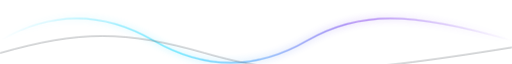
t = 0.00 s
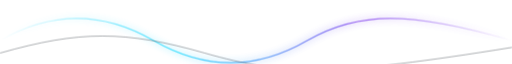
t = 0.45 s
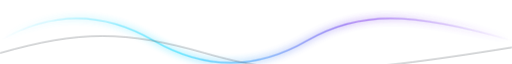
t = 1.35 s
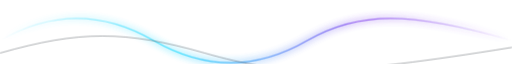
t = 1.80 s
t = 2.25 s: frame unchanged from t = 1.35 s, image omitted
t = 3.15 s: frame unchanged from t = 0.45 s, image omitted

The animated SVG that drew these frames (rendered in a browser with its animation timeline set to each time). Animation: 1 CSS @keyframes rule; one cycle of 3.60 s, repeats indefinitely.

<svg xmlns="http://www.w3.org/2000/svg" viewBox="0 0 900 110" width="900" height="110" role="img" aria-labelledby="title">
  <title id="title">Neon footer wave</title>
  <defs>
    <linearGradient id="wave" x1="0" y1="0" x2="1" y2="0">
      <stop offset="0" stop-color="#00d4ff" stop-opacity="0" />
      <stop offset="0.35" stop-color="#00d4ff" stop-opacity="0.72" />
      <stop offset="0.7" stop-color="#7c3aed" stop-opacity="0.76" />
      <stop offset="1" stop-color="#7c3aed" stop-opacity="0" />
    </linearGradient>
    <filter id="blur" x="-10%" y="-40%" width="120%" height="180%">
      <feGaussianBlur stdDeviation="7" />
    </filter>
    <style>
      @keyframes glow { 0%, 100% { opacity: .36; } 50% { opacity: .82; } }
      .glow { animation: glow 3.6s ease-in-out infinite; }
    </style>
  </defs>
  <rect width="900" height="110" fill="#0d1117" opacity="0" />
  <path class="glow" d="M0 70 C90 18 180 18 270 70 S450 122 540 70 720 18 900 70" fill="none" stroke="url(#wave)" stroke-width="5" filter="url(#blur)" />
  <path d="M0 70 C90 18 180 18 270 70 S450 122 540 70 720 18 900 70" fill="none" stroke="url(#wave)" stroke-width="2.2" />
  <path d="M0 92 C140 52 220 52 360 92 S590 132 900 82" fill="none" stroke="#30363d" stroke-width="1.2" opacity="0.58" />
</svg>
